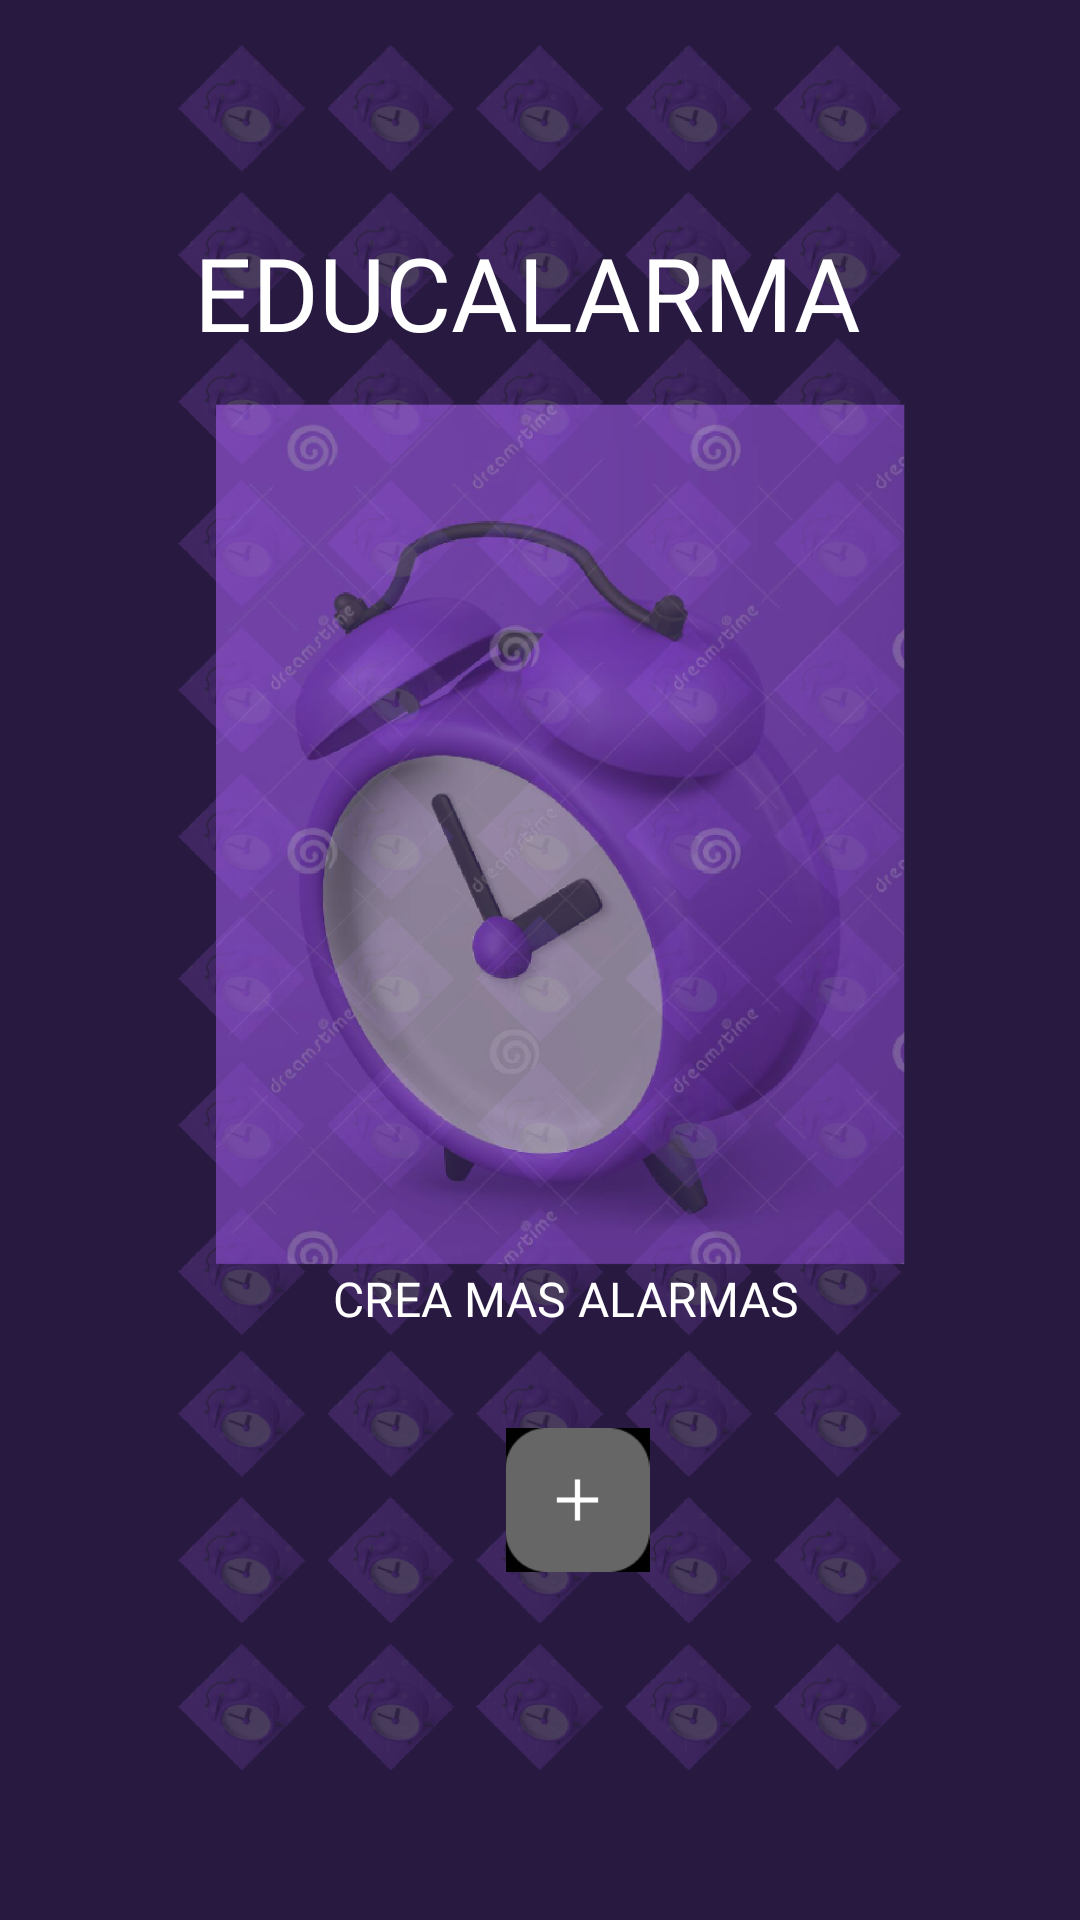

Write the Android layout XML for this screen, with the resource values it uses.
<!-- AndroidManifest.xml: application theme Theme.Educalarmamobileux -->
<!-- res/layout/informacion.xml -->
<?xml version="1.0" encoding="utf-8"?>
<android.support.constraint.ConstraintLayout xmlns:android="http://schemas.android.com/apk/res/android"
    xmlns:app="http://schemas.android.com/apk/res-auto"
    xmlns:tools="http://schemas.android.com/tools"
    android:layout_width="match_parent"
    android:layout_height="match_parent">

    <android.support.constraint.ConstraintLayout
        android:id="@+id/back"
        android:layout_width="match_parent"
        android:layout_height="match_parent"
        app:layout_constraintBottom_toBottomOf="parent"
        app:layout_constraintEnd_toEndOf="parent"
        app:layout_constraintStart_toStartOf="parent"
        app:layout_constraintTop_toTopOf="parent">

        <ImageView
            android:id="@+id/imageView4"
            android:layout_width="wrap_content"
            android:layout_height="wrap_content"
            android:background="#27193F"
            android:contentDescription="@string/back"
            app:layout_constraintBottom_toBottomOf="parent"
            app:layout_constraintEnd_toEndOf="parent"
            app:layout_constraintStart_toStartOf="parent"
            app:layout_constraintTop_toTopOf="parent"
            app:srcCompat="@drawable/fondologo" />

        <ImageView
            android:id="@+id/botomadicion5"
            android:layout_width="49dp"
            android:layout_height="48dp"
            android:layout_marginBottom="116dp"
            android:contentDescription="@string/esta_hacia_arriba"
            android:onClick="abrirConfiguracion"
            app:layout_constraintBottom_toBottomOf="parent"
            app:layout_constraintEnd_toEndOf="parent"
            app:layout_constraintHorizontal_bias="0.54"
            app:layout_constraintStart_toStartOf="parent"
            app:layout_constraintTop_toTopOf="@+id/fondo"
            app:layout_constraintVertical_bias="0.862"
            app:srcCompat="@drawable/adicion"
            tools:ignore="ImageContrastCheck" />

        <TextView
            android:id="@+id/logoo"
            android:layout_width="231dp"
            android:layout_height="49dp"
            android:layout_marginTop="68dp"
            android:height="40dp"
            android:fontFamily="@font/roboto"
            android:text="@string/educalarma"
            android:textColor="@color/white"
            android:textSize="34sp"
            app:layout_constraintBottom_toTopOf="@+id/botomadicion5"
            app:layout_constraintEnd_toEndOf="parent"
            app:layout_constraintStart_toStartOf="parent"
            app:layout_constraintTop_toTopOf="parent"
            app:layout_constraintVertical_bias="0.019"
            tools:text="EDUCALARMA" />

        <TextView
            android:id="@+id/suge2"
            android:layout_width="wrap_content"
            android:layout_height="wrap_content"
            android:fontFamily="@font/roboto"
            android:text="@string/crea_mas_alarmas"
            android:textAppearance="@style/TextAppearance.AppCompat.Large"
            android:textColor="@color/white"
            android:textSize="16sp"
            app:layout_constraintBottom_toTopOf="@+id/botomadicion5"
            app:layout_constraintEnd_toEndOf="parent"
            app:layout_constraintHorizontal_bias="0.544"
            app:layout_constraintStart_toStartOf="parent"
            app:layout_constraintTop_toTopOf="@+id/imageView4"
            app:layout_constraintVertical_bias="0.929" />
    </android.support.constraint.ConstraintLayout>
</android.support.constraint.ConstraintLayout>
<!-- resources referenced by this layout -->
<resources>
  <!-- drawable adicion: png bitmap (drawable, 1362 bytes) -->
  <!-- drawable fondologo: png bitmap (drawable, 204810 bytes) -->
  <string name="back">back</string>
  <string name="crea_mas_alarmas">CREA MAS ALARMAS</string>
  <string name="educalarma">EDUCALARMA</string>
  <string name="esta_hacia_arriba">esta hacia arriba</string>
  <style name="Theme.Educalarmamobileux" parent="Theme.AppCompat.Light.DarkActionBar">
          
          <item name="colorPrimary">@color/purple_500</item>
          <item name="colorPrimaryDark">@color/purple_700</item>
          <item name="colorAccent">@color/teal_200</item>
          
      </style>
  <!-- not gathered from this repository: default colours our renderer supplied (Android Studio template values) -->
  <color name="purple_500">#FF6200EE</color>
  <color name="purple_700">#FF3700B3</color>
  <color name="teal_200">#FF03DAC5</color>
  <color name="white">#FFFFFFFF</color>
</resources>
